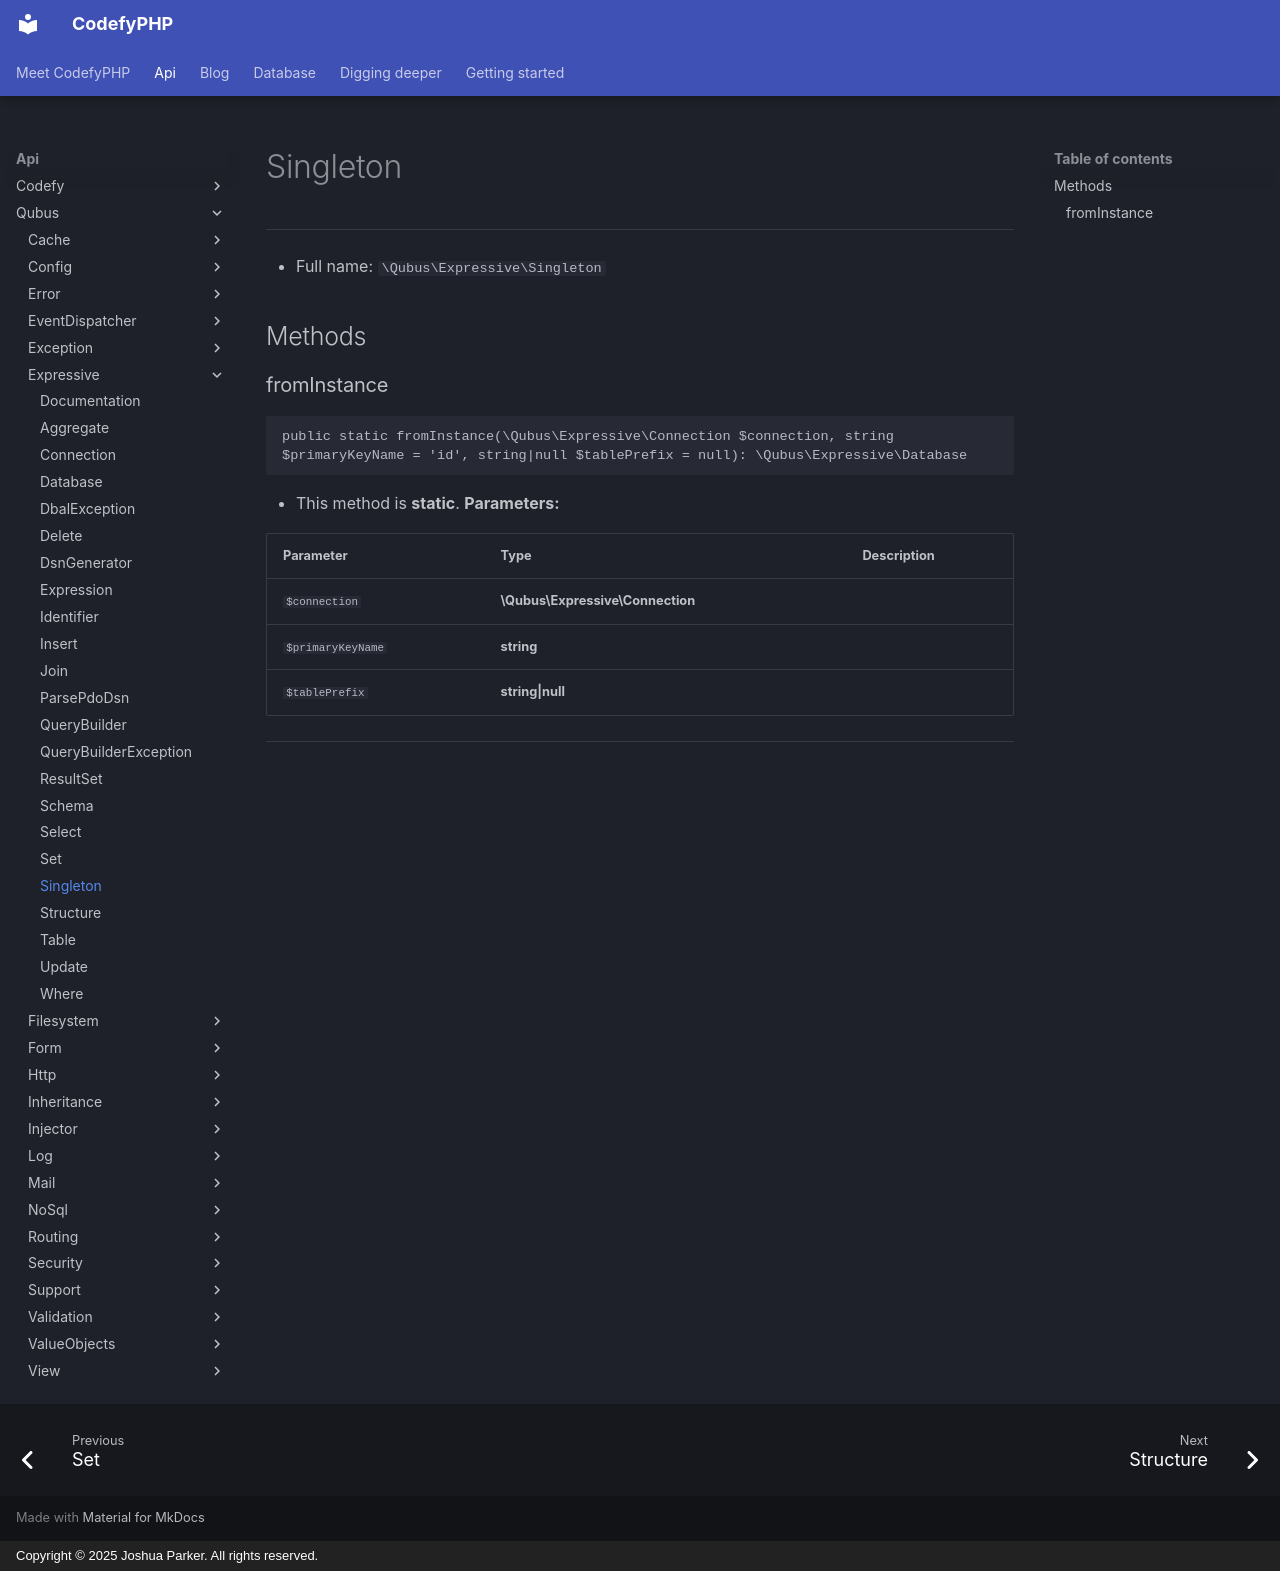

repository: codefyphp/docs · page: api/Qubus/Expressive/Singleton/index.html · generator: mkdocs · copyright: Copyright © 2025 Joshua Parker. All rights reserved.

# Singleton

***

* Full name: `\Qubus\Expressive\Singleton`

## Methods

### fromInstance

```php
public static fromInstance(\Qubus\Expressive\Connection $connection, string $primaryKeyName = 'id', string|null $tablePrefix = null): \Qubus\Expressive\Database
```

* This method is **static**.
**Parameters:**

| Parameter         | Type                             | Description |
|-------------------|----------------------------------|-------------|
| `$connection`     | **\Qubus\Expressive\Connection** |             |
| `$primaryKeyName` | **string**                       |             |
| `$tablePrefix`    | **string\|null**                 |             |

***
